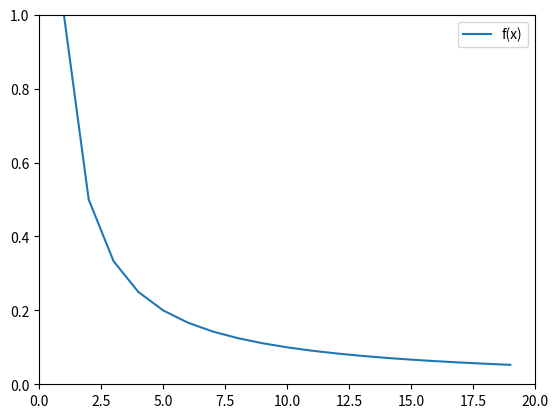

Recreate this plot in Python.
import numpy as np
import matplotlib.pyplot as plt

x = np.arange(1,20,1)
y = (1/x)
plt.plot(x,y,label="f(x)")
plt.ylim(0,1)
plt.xlim(0,20)
plt.legend()
plt.show()